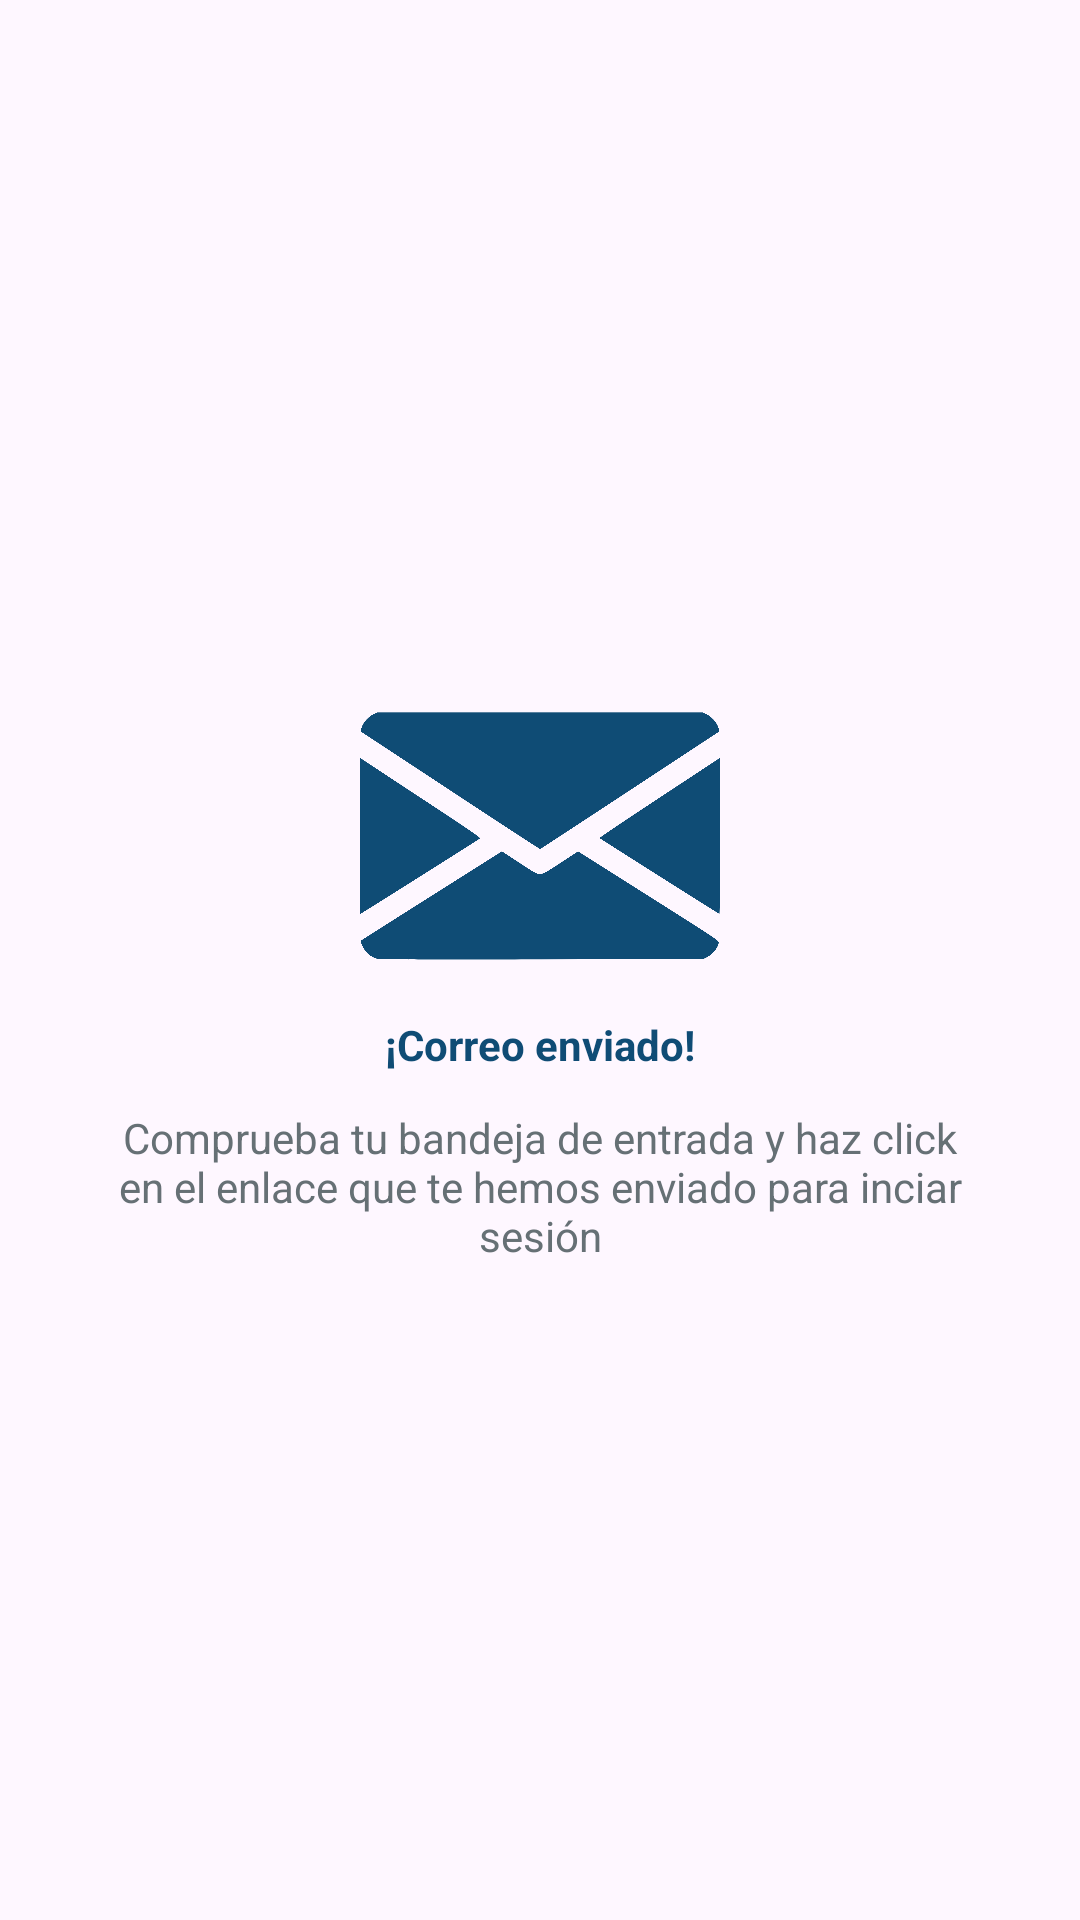

Write the Android layout XML for this screen, with the resource values it uses.
<!-- AndroidManifest.xml: activity theme Theme.NQ.NoActionBar -->
<!-- res/layout/activity_sign_in_email_sent.xml -->
<?xml version="1.0" encoding="utf-8"?>
<androidx.constraintlayout.widget.ConstraintLayout xmlns:android="http://schemas.android.com/apk/res/android"
    xmlns:app="http://schemas.android.com/apk/res-auto"
    xmlns:tools="http://schemas.android.com/tools"
    android:layout_width="match_parent"
    android:layout_height="match_parent"
    tools:context=".authSignIn.SignInEmailSentActivity">

    
    <LinearLayout
        android:id="@+id/signInEmailSent_sentLayout"
        android:layout_width="match_parent"
        android:layout_height="wrap_content"
        android:layout_marginStart="32dp"
        android:layout_marginEnd="32dp"
        android:gravity="center"
        android:orientation="vertical"
        android:visibility="visible"
        app:layout_constraintBottom_toBottomOf="parent"
        app:layout_constraintEnd_toEndOf="parent"
        app:layout_constraintHorizontal_bias="0.5"
        app:layout_constraintStart_toStartOf="parent"
        app:layout_constraintTop_toTopOf="parent">

        <ImageView
            android:layout_width="120dp"
            android:layout_height="120dp"
            android:alpha="1"
            android:src="@drawable/ic_mail_02"
            app:tint="@color/dark_blue" />

        <TextView
            android:layout_width="wrap_content"
            android:layout_height="wrap_content"
            android:text="¡Correo enviado!"
            android:textStyle="bold"
            android:textSize="14sp"
            android:textColor="@color/dark_blue"
            app:layout_constraintStart_toStartOf="parent"
            app:layout_constraintTop_toTopOf="parent" />

        <TextView
            android:layout_width="wrap_content"
            android:layout_height="wrap_content"
            android:textAlignment="center"
            android:layout_marginTop="12dp"
            android:text="Comprueba tu bandeja de entrada y haz click en el enlace que te hemos enviado para inciar sesión"
            app:layout_constraintStart_toStartOf="parent"
            app:layout_constraintTop_toTopOf="parent" />

    </LinearLayout>

</androidx.constraintlayout.widget.ConstraintLayout>
<!-- resources referenced by this layout -->
<resources>
  <color name="dark_blue">#0F4C75</color>
  <style name="Theme.NQ.NoActionBar" parent="Theme.NQ">
          <item name="windowActionBar">false</item>
          <item name="windowNoTitle">true</item>
      </style>
  <color name="white">#FFFFFFFF</color>
  <color name="black_01">#1a2029</color>
  <color name="light_blue">#BBE1FA</color>
  <color name="black">#FF000000</color>
  <color name="dark_grey_01">#667075</color>
  <style name="NQ.ActionBar" parent="Widget.Material3.ActionBar.Solid">
  
          <item name="background">?android:colorBackground</item>
          <item name="titleTextStyle">@style/NQ.ActionBar.TitleTextStyle</item>
      </style>
  <style name="NQ.ActionBar.TitleTextStyle" parent="TextAppearance.Material3.ActionBar.Title">
          <item name="fontFamily">@font/roboto_black</item>
          <item name="android:textColor">@color/black_01</item>
      </style>
  <style name="DatePicker.HeaderColor" parent="Widget.MaterialComponents.MaterialCalendar.HeaderLayout">
          <item name="android:background">@color/dark_blue</item>
      </style>
  <style name="DatePicker.HeaderToggle" parent="Widget.MaterialComponents.MaterialCalendar.HeaderToggleButton">
          <item name="android:visibility">gone</item>
      </style>
  <style name="DatePicker.DatesStyle" parent="Widget.MaterialComponents.MaterialCalendar">
          <item name="dayTodayStyle">@style/DatePicker.DayTodayStyle</item>
          <item name="daySelectedStyle">@style/DatePicker.DaySelectedStyle</item>
      </style>
  <style name="DatePicker.App.SmallComponent" parent="ShapeAppearance.Material3.SmallComponent">
          <item name="android:textSize">32sp</item>
          <item name="cornerSize">16dp</item>
      </style>
  <style name="DatePicker.App.MediumComponent" parent="ShapeAppearance.Material3.MediumComponent">
          <item name="cornerFamily">rounded</item>
          <item name="cornerSize">8dp</item>
      </style>
  <style name="DatePicker.PositiveButton" parent="Theme.NQ">
          <item name="android:backgroundTint">@color/dark_blue</item>
          <item name="cornerRadius">6dp</item>
          <item name="android:textColor">@color/white</item>
          <item name="fontFamily">@font/roboto_black</item>
          <item name="android:textSize">18sp</item>
          <item name="android:paddingStart">8dp</item>
          <item name="android:paddingEnd">8dp</item>
          <item name="android:paddingTop">4dp</item>
          <item name="android:paddingBottom">4dp</item>
          <item name="android:layout_marginBottom">6dp</item>
          <item name="android:layout_marginEnd">6dp</item>
      </style>
  <style name="DatePicker.NegativeButton" parent="Theme.NQ">
          <item name="android:visibility">gone</item>
      </style>
  <style name="DatePicker.DayTodayStyle" parent="Widget.Material3.MaterialCalendar.Day.Today">
          <item name="itemFillColor">@color/white</item>
          <item name="itemTextColor">@color/dark_blue</item>
      </style>
  <style name="DatePicker.DaySelectedStyle" parent="Widget.Material3.MaterialCalendar.Day.Selected">
          <item name="itemFillColor">@color/dark_blue</item>
          <item name="itemTextColor">@color/white</item>
      </style>
</resources>
